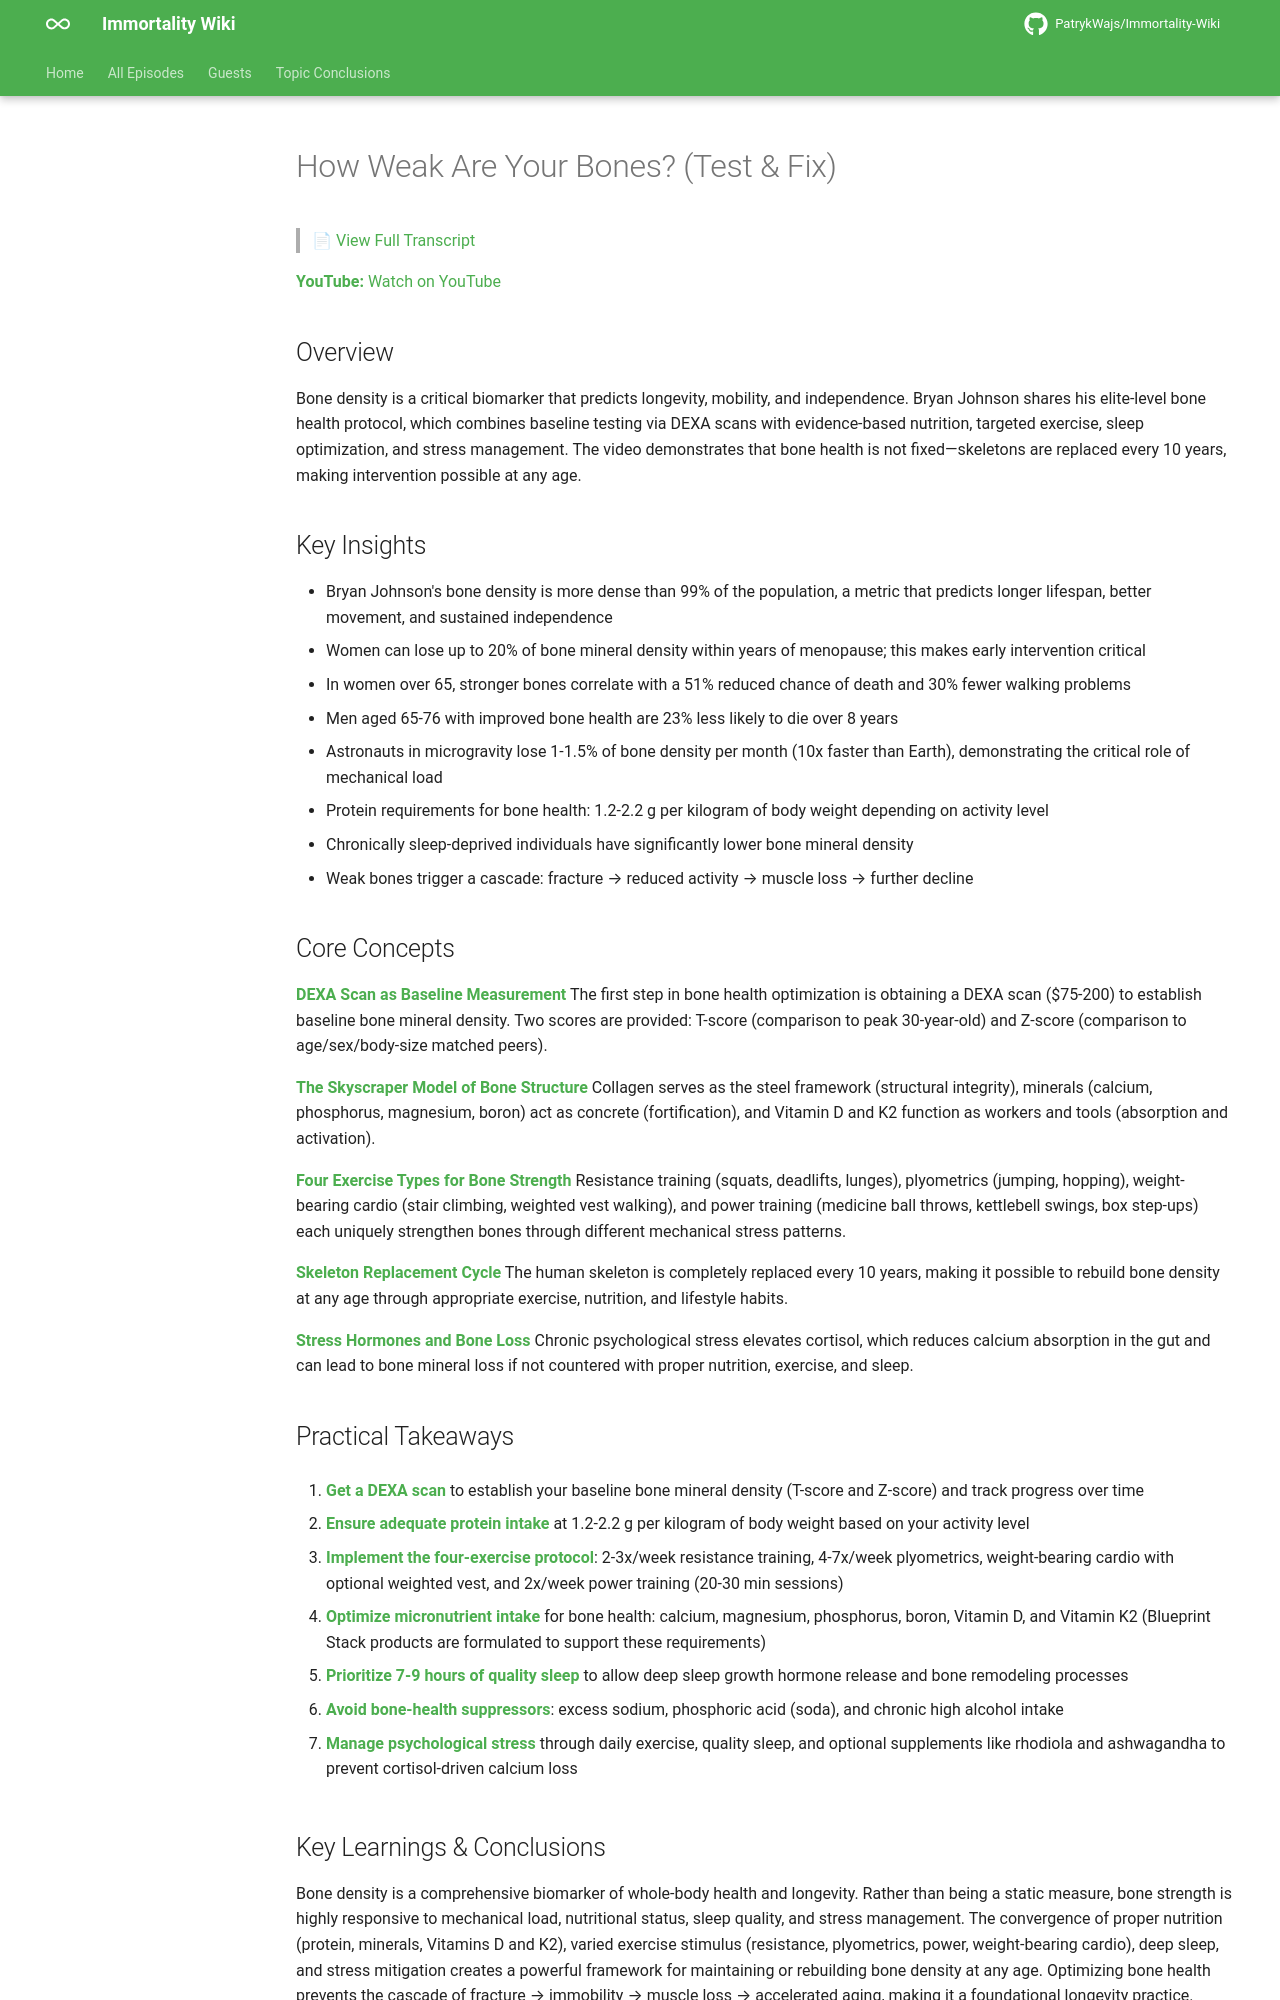

repository: PatrykWajs/Immortality-Wiki · page: Episodes/EP-103 - How Weak Are Your Bones (Test and Fix)/summary/index.html · generator: mkdocs

# How Weak Are Your Bones? (Test & Fix)

> 📄 [View Full Transcript](transcript.md)

**YouTube:** [Watch on YouTube](https://www.youtube.com/watch?v=y-SKWZGQ1es)

## Overview

Bone density is a critical biomarker that predicts longevity, mobility, and independence. Bryan Johnson shares his elite-level bone health protocol, which combines baseline testing via DEXA scans with evidence-based nutrition, targeted exercise, sleep optimization, and stress management. The video demonstrates that bone health is not fixed—skeletons are replaced every 10 years, making intervention possible at any age.

## Key Insights

- Bryan Johnson's bone density is more dense than 99% of the population, a metric that predicts longer lifespan, better movement, and sustained independence
- Women can lose up to 20% of bone mineral density within years of menopause; this makes early intervention critical
- In women over 65, stronger bones correlate with a 51% reduced chance of death and 30% fewer walking problems
- Men aged 65-76 with improved bone health are 23% less likely to die over 8 years
- Astronauts in microgravity lose 1-1.5% of bone density per month (10x faster than Earth), demonstrating the critical role of mechanical load
- Protein requirements for bone health: 1.2-2.2 g per kilogram of body weight depending on activity level
- Chronically sleep-deprived individuals have significantly lower bone mineral density
- Weak bones trigger a cascade: fracture → reduced activity → muscle loss → further decline

## Core Concepts

**DEXA Scan as Baseline Measurement**
The first step in bone health optimization is obtaining a DEXA scan ($75-200) to establish baseline bone mineral density. Two scores are provided: T-score (comparison to peak 30-year-old) and Z-score (comparison to age/sex/body-size matched peers).

**The Skyscraper Model of Bone Structure**
Collagen serves as the steel framework (structural integrity), minerals (calcium, phosphorus, magnesium, boron) act as concrete (fortification), and Vitamin D and K2 function as workers and tools (absorption and activation).

**Four Exercise Types for Bone Strength**
Resistance training (squats, deadlifts, lunges), plyometrics (jumping, hopping), weight-bearing cardio (stair climbing, weighted vest walking), and power training (medicine ball throws, kettlebell swings, box step-ups) each uniquely strengthen bones through different mechanical stress patterns.

**Skeleton Replacement Cycle**
The human skeleton is completely replaced every 10 years, making it possible to rebuild bone density at any age through appropriate exercise, nutrition, and lifestyle habits.

**Stress Hormones and Bone Loss**
Chronic psychological stress elevates cortisol, which reduces calcium absorption in the gut and can lead to bone mineral loss if not countered with proper nutrition, exercise, and sleep.

## Practical Takeaways

1. **Get a DEXA scan** to establish your baseline bone mineral density (T-score and Z-score) and track progress over time

2. **Ensure adequate protein intake** at 1.2-2.2 g per kilogram of body weight based on your activity level

3. **Implement the four-exercise protocol**: 2-3x/week resistance training, 4-7x/week plyometrics, weight-bearing cardio with optional weighted vest, and 2x/week power training (20-30 min sessions)

4. **Optimize micronutrient intake** for bone health: calcium, magnesium, phosphorus, boron, Vitamin D, and Vitamin K2 (Blueprint Stack products are formulated to support these requirements)

5. **Prioritize 7-9 hours of quality sleep** to allow deep sleep growth hormone release and bone remodeling processes

6. **Avoid bone-health suppressors**: excess sodium, phosphoric acid (soda), and chronic high alcohol intake

7. **Manage psychological stress** through daily exercise, quality sleep, and optional supplements like rhodiola and ashwagandha to prevent cortisol-driven calcium loss
